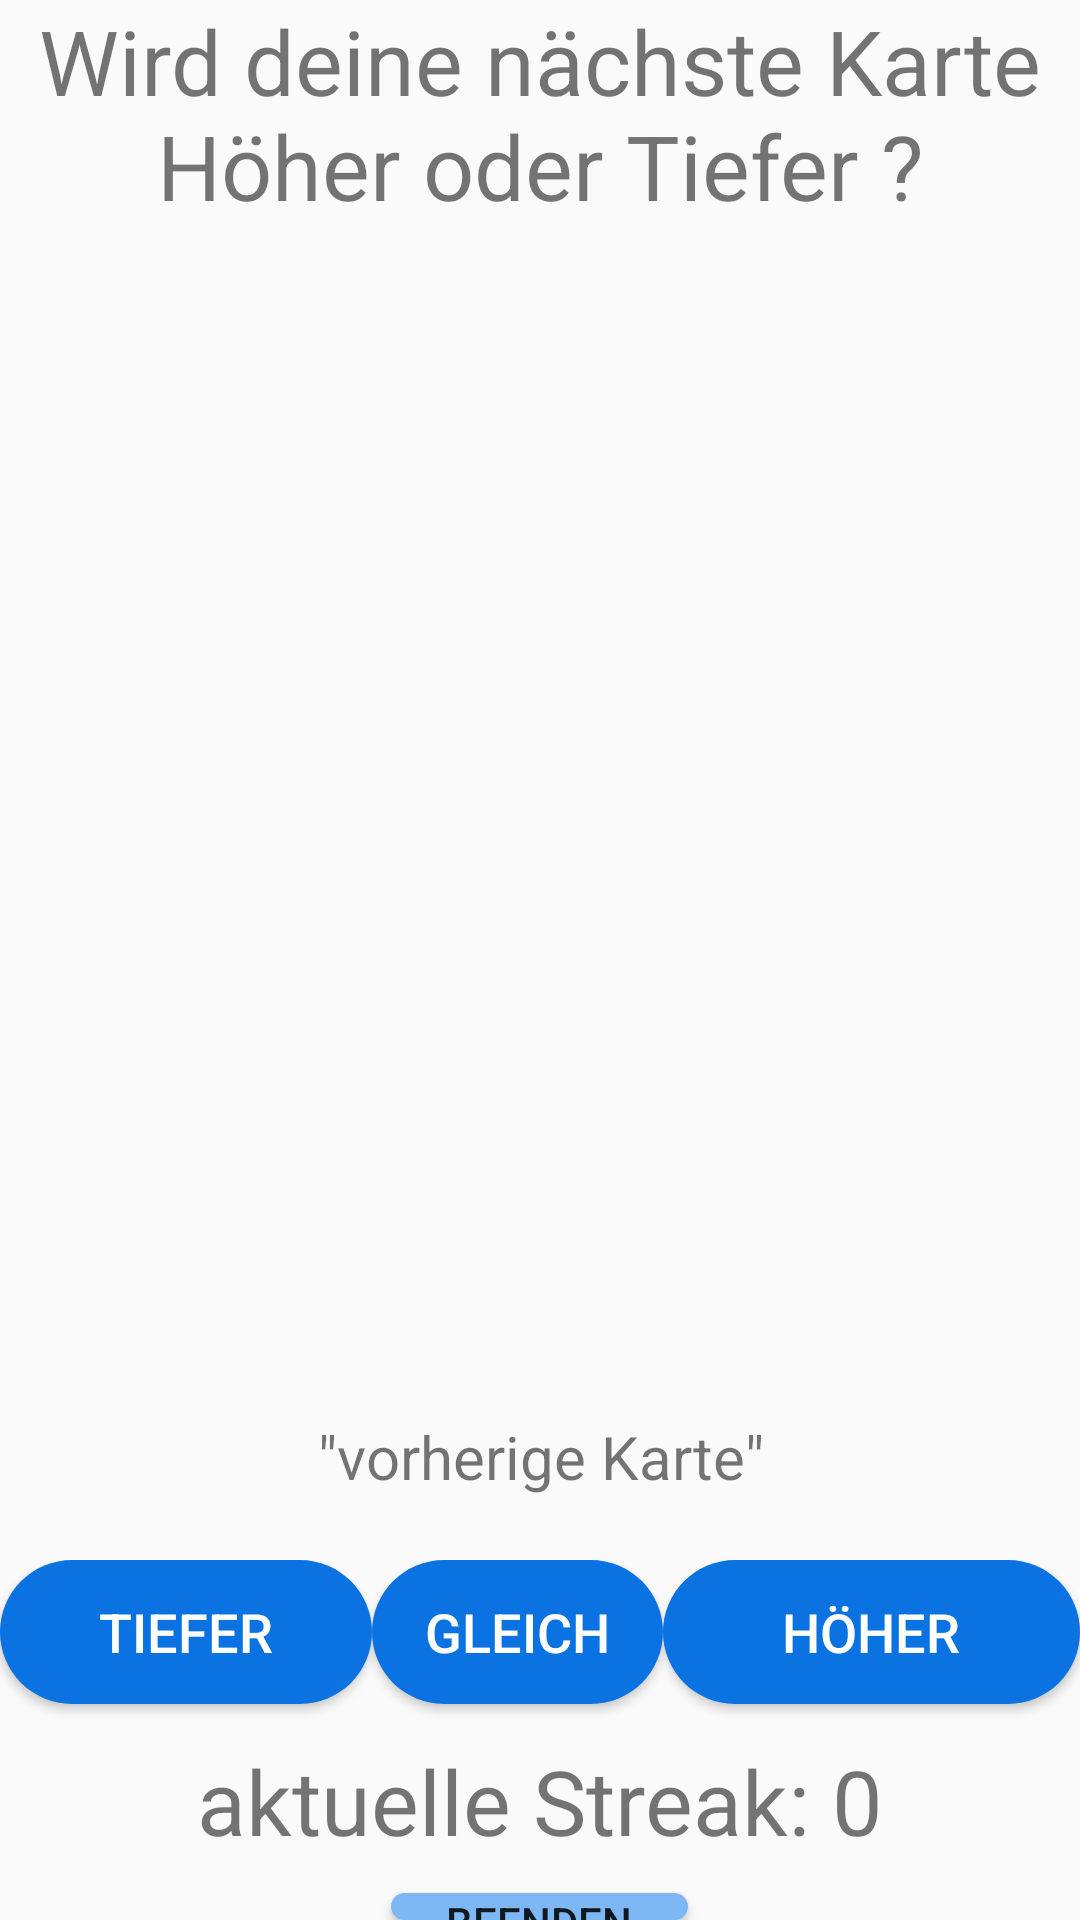

Layout XML and referenced resources for this Android screen:
<!-- AndroidManifest.xml: application theme Theme.NavigationsBar -->
<!-- res/layout/game_hoeher_tiefer.xml -->
<?xml version="1.0" encoding="utf-8"?>
<androidx.constraintlayout.widget.ConstraintLayout xmlns:android="http://schemas.android.com/apk/res/android"
    xmlns:app="http://schemas.android.com/apk/res-auto"
    xmlns:tools="http://schemas.android.com/tools"
    android:id="@+id/TextViewVorherigeKarte"
    android:layout_width="match_parent"
    android:layout_height="match_parent">

    <LinearLayout
        android:layout_width="match_parent"
        android:layout_height="match_parent"
        android:gravity="center"
        android:orientation="vertical"
        app:layout_constraintBottom_toBottomOf="parent"
        app:layout_constraintEnd_toEndOf="parent"
        app:layout_constraintStart_toStartOf="parent"
        app:layout_constraintTop_toTopOf="parent">

        <TextView
            android:id="@+id/higherlowerTitle"
            android:layout_width="match_parent"
            android:layout_height="91dp"
            android:text="Wird deine nächste Karte Höher oder Tiefer ?"
            android:textAlignment="center"
            android:textSize="30dp" />

        <ImageView
            android:id="@+id/imageViewKarten"
            android:layout_width="match_parent"
            android:layout_height="381dp"
            tools:srcCompat="@tools:sample/avatars" />

        <TextView
            android:id="@+id/aktuelleKarte"
            android:layout_width="match_parent"
            android:layout_height="48dp"
            android:text="&quot;vorherige Karte&quot;"
            android:textAlignment="center"
            android:textSize="20dp" />

        <LinearLayout
            android:layout_width="match_parent"
            android:layout_height="60dp"
            android:orientation="horizontal">

            <Button
                android:id="@+id/ButtonTiefer"
                android:layout_width="124dp"
                android:layout_height="wrap_content"
                android:background="@drawable/rounded_button_background"
                android:elevation="4dp"
                android:text="tiefer"
                android:textColor="@color/white"
                android:textSize="18sp" />

            <Button
                android:id="@+id/ButtonGleich"
                android:layout_width="wrap_content"
                android:layout_height="wrap_content"
                android:layout_weight="1"
                android:background="@drawable/rounded_button_background"
                android:elevation="4dp"
                android:text="gleich"
                android:textColor="@color/white"
                android:textSize="18sp" />

            <Button
                android:id="@+id/ButtonHoeher"
                android:layout_width="139dp"
                android:layout_height="wrap_content"
                android:background="@drawable/rounded_button_background"
                android:elevation="4dp"
                android:text="höher"
                android:textColor="@color/white"
                android:textSize="18sp" />

        </LinearLayout>

        <LinearLayout
            android:layout_width="match_parent"
            android:layout_height="51dp"
            android:orientation="horizontal">

            <TextView
                android:id="@+id/currentStreak"
                android:layout_width="wrap_content"
                android:layout_height="70dp"
                android:layout_weight="1"
                android:text="aktuelle Streak: 0"
                android:textAlignment="center"
                android:textSize="30dp" />
        </LinearLayout>

        <Button
            android:id="@+id/ButtonBack"
            android:layout_width="99dp"
            android:layout_height="wrap_content"
            android:background="@drawable/rounded_button_background_small"
            android:text="beenden" />

    </LinearLayout>
</androidx.constraintlayout.widget.ConstraintLayout>
<!-- resources referenced by this layout -->
<resources>
  <color name="white">#FFFFFFFF</color>
  <!-- drawable rounded_button_background (drawable) -->
  <?xml version="1.0" encoding="utf-8"?>
  <shape xmlns:android="http://schemas.android.com/apk/res/android">
      <solid android:color="@color/lightblueButton" /> 
      <corners android:radius="120dp" /> 
  </shape>
  <!-- drawable rounded_button_background_small (drawable) -->
  <?xml version="1.0" encoding="utf-8"?>
  <shape xmlns:android="http://schemas.android.com/apk/res/android">
      <solid android:color="@color/lightblue1" />
      <corners android:radius="120dp" />
  </shape>
  <style name="Theme.NavigationsBar" parent="Theme.AppCompat.DayNight.NoActionBar">
          
          <item name="colorPrimary">@color/black</item>
          <item name="colorPrimaryVariant">@color/black</item>
          <item name="colorOnPrimary">@color/white</item>
          
          <item name="colorSecondary">@color/teal_200</item>
          <item name="colorSecondaryVariant">@color/teal_700</item>
          <item name="colorOnSecondary">@color/black</item>
  
          <item name="android:statusBarColor">@color/white</item>
          <item name="android:windowLightStatusBar">true</item>
  
          
      </style>
  <color name="lightblueButton">#0B73E1</color>
  <color name="lightblue1">#7DB8F4</color>
  <color name="black">#FF000000</color>
  <color name="teal_200">#F37882</color>
  <color name="teal_700">#FF018786</color>
</resources>
